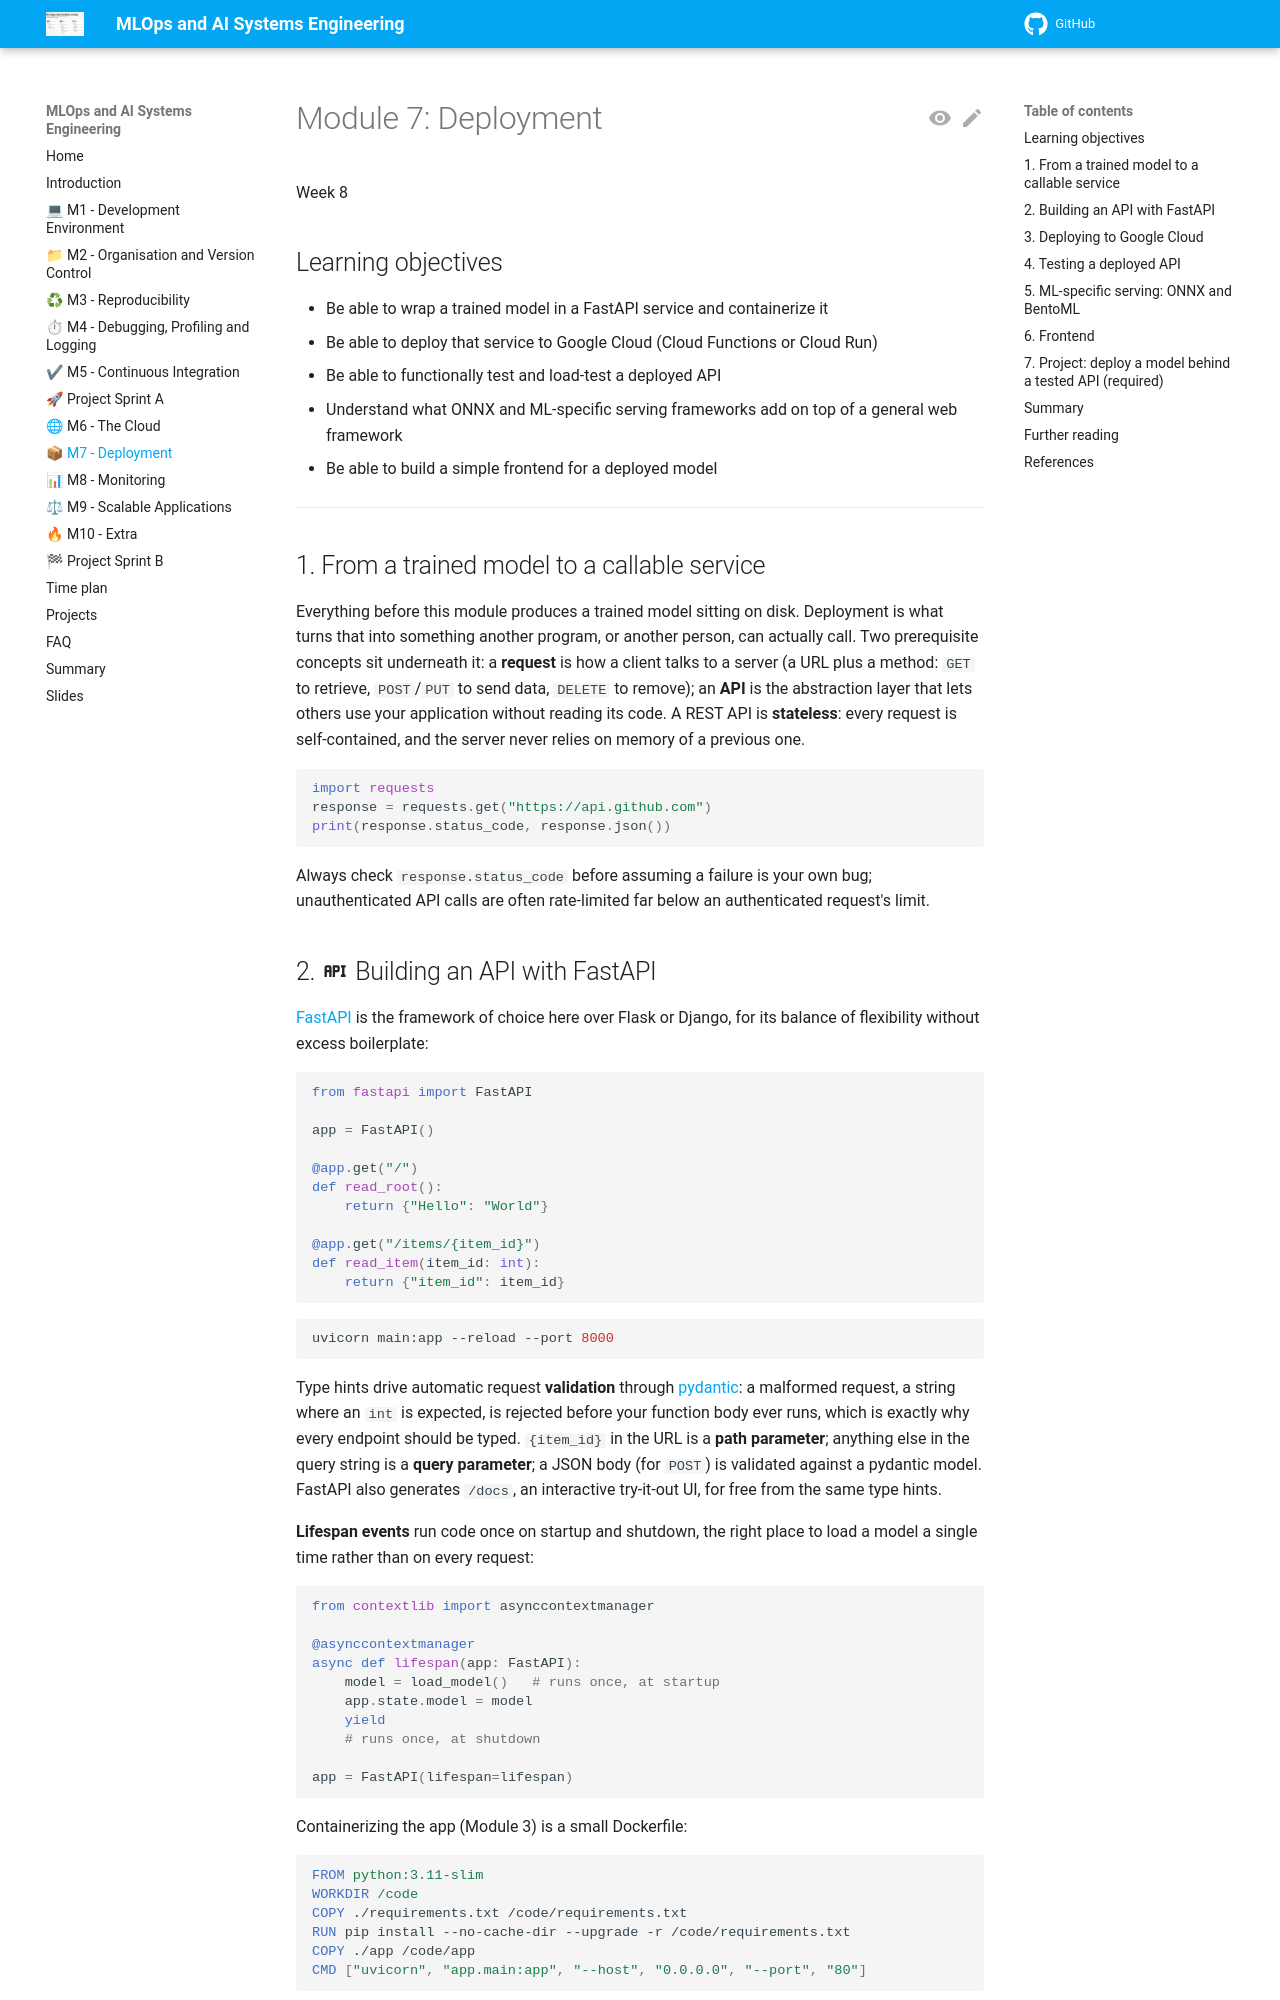

repository: aligunesgit/MlOps · page: m7_deployment/index.html · generator: mkdocs

# Module 7: Deployment

Week 8

## Learning objectives

* Be able to wrap a trained model in a FastAPI service and containerize it
* Be able to deploy that service to Google Cloud (Cloud Functions or Cloud Run)
* Be able to functionally test and load-test a deployed API
* Understand what ONNX and ML-specific serving frameworks add on top of a general web framework
* Be able to build a simple frontend for a deployed model

---

## 1. From a trained model to a callable service

Everything before this module produces a trained model sitting on disk. Deployment is what turns that
into something another program, or another person, can actually call. Two prerequisite concepts sit
underneath it: a **request** is how a client talks to a server (a URL plus a method: `GET` to
retrieve, `POST`/`PUT` to send data, `DELETE` to remove); an **API** is the abstraction layer that lets
others use your application without reading its code. A REST API is **stateless**: every request is
self-contained, and the server never relies on memory of a previous one.

```python
import requests
response = requests.get("https://api.github.com")
print(response.status_code, response.json())
```

Always check `response.status_code` before assuming a failure is your own bug; unauthenticated API
calls are often rate-limited far below an authenticated request's limit.

## 2. :material-api: Building an API with FastAPI

[FastAPI](https://fastapi.tiangolo.com/) is the framework of choice here over Flask or Django, for its
balance of flexibility without excess boilerplate:

```python
from fastapi import FastAPI

app = FastAPI()

@app.get("/")
def read_root():
    return {"Hello": "World"}

@app.get("/items/{item_id}")
def read_item(item_id: int):
    return {"item_id": item_id}
```

```bash
uvicorn main:app --reload --port 8000
```

Type hints drive automatic request **validation** through [pydantic](https://docs.pydantic.dev/): a
malformed request, a string where an `int` is expected, is rejected before your function body ever
runs, which is exactly why every endpoint should be typed. `{item_id}` in the URL is a **path
parameter**; anything else in the query string is a **query parameter**; a JSON body (for `POST`) is
validated against a pydantic model. FastAPI also generates `/docs`, an interactive try-it-out UI, for
free from the same type hints.

**Lifespan events** run code once on startup and shutdown, the right place to load a model a single
time rather than on every request:

```python
from contextlib import asynccontextmanager

@asynccontextmanager
async def lifespan(app: FastAPI):
    model = load_model()   # runs once, at startup
    app.state.model = model
    yield
    # runs once, at shutdown

app = FastAPI(lifespan=lifespan)
```

Containerizing the app (Module 3) is a small Dockerfile:

```dockerfile
FROM python:3.11-slim
WORKDIR /code
COPY ./requirements.txt /code/requirements.txt
RUN pip install --no-cache-dir --upgrade -r /code/requirements.txt
COPY ./app /code/app
CMD ["uvicorn", "app.main:app", "--host", "0.0.0.0", "--port", "80"]
```
